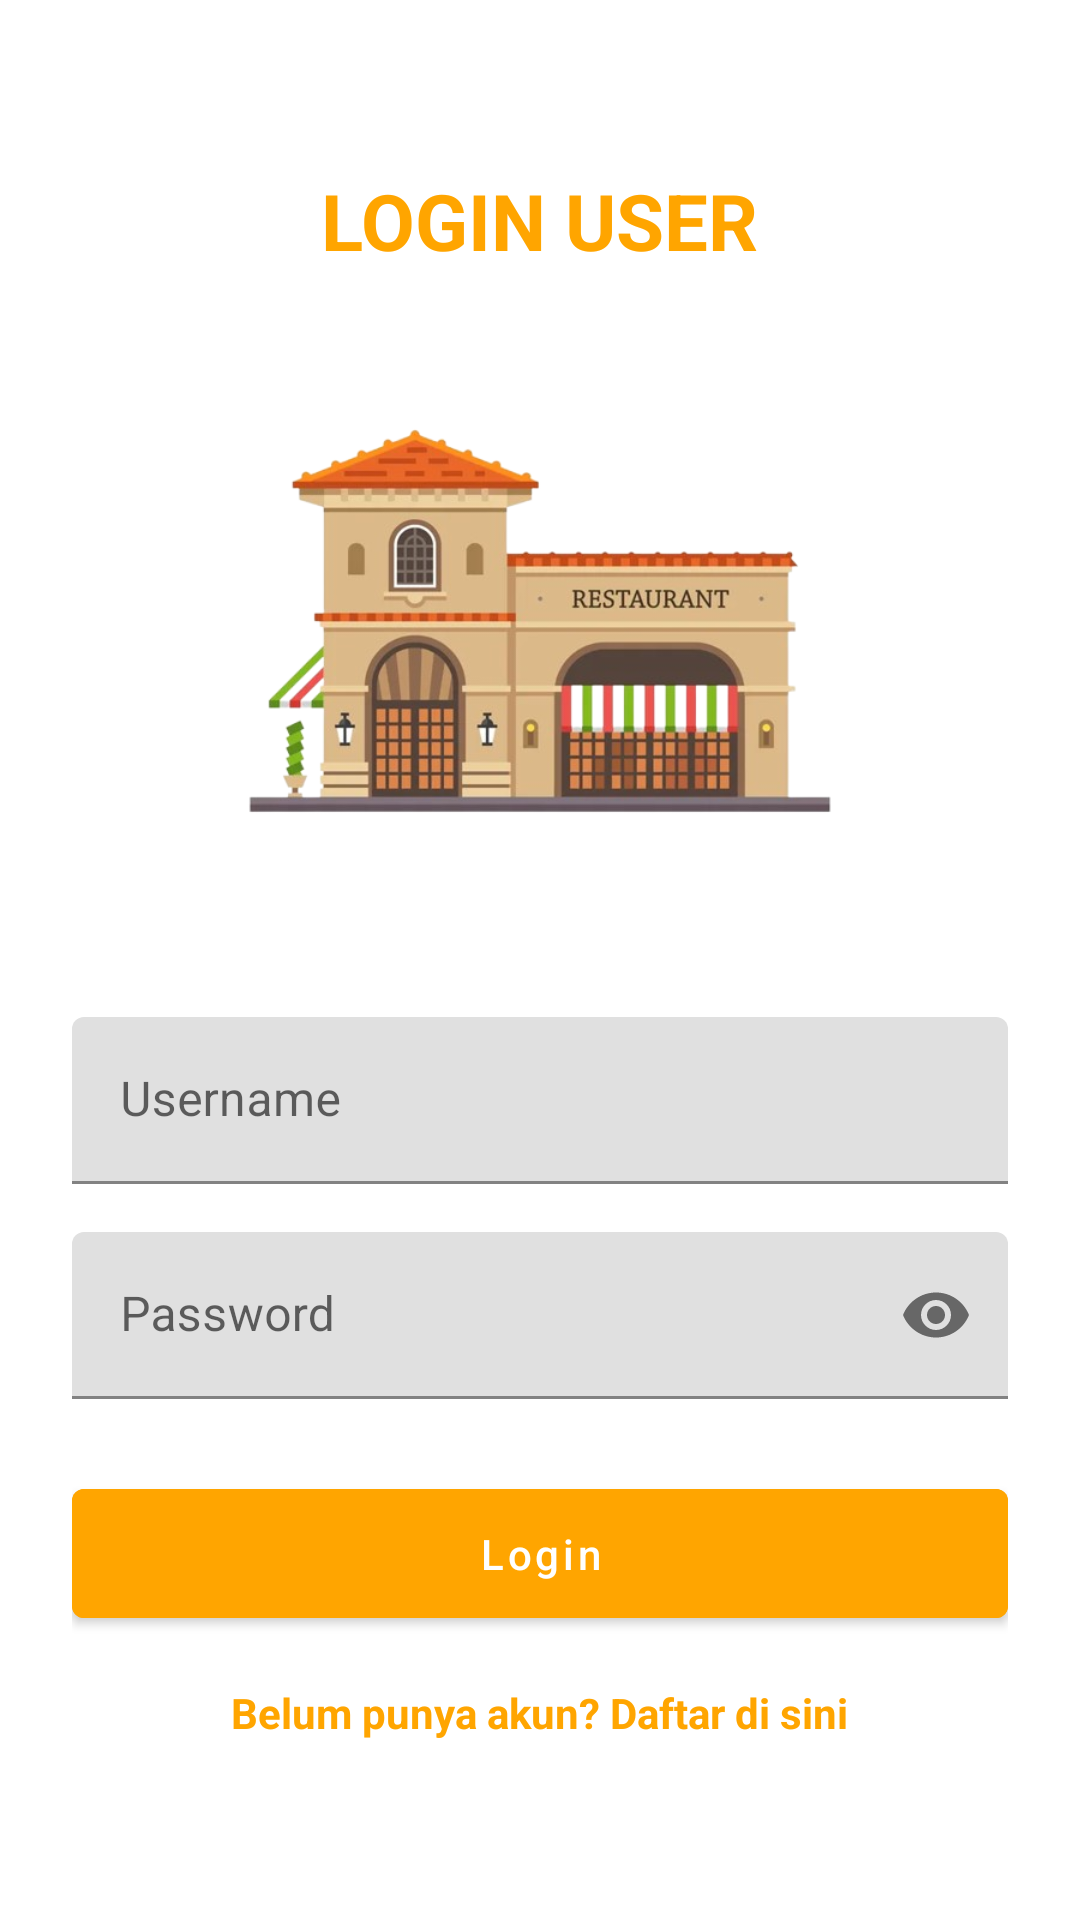

Produce the Android XML layout that renders to this screen, including the resource entries it uses.
<!-- AndroidManifest.xml: application theme Theme.APPRESTAURANT -->
<!-- res/layout/activity_login.xml -->
<?xml version="1.0" encoding="utf-8"?>
<ScrollView xmlns:android="http://schemas.android.com/apk/res/android"
    xmlns:app="http://schemas.android.com/apk/res-auto"
    android:layout_width="match_parent"
    android:layout_height="match_parent"
    android:background="@android:color/white">

    <LinearLayout
        android:layout_width="match_parent"
        android:layout_height="wrap_content"
        android:orientation="vertical"
        android:padding="24dp"
        android:gravity="center_horizontal">

        
        <TextView
            android:id="@+id/Welcome"
            android:layout_width="wrap_content"
            android:layout_height="wrap_content"
            android:text="LOGIN USER"
            android:textSize="26sp"
            android:textStyle="bold"
            android:layout_marginTop="32dp"
            android:layout_marginBottom="16dp"
            android:textColor="#FFA500" />

        
        <ImageView
            android:id="@+id/imgRestaurant"
            android:layout_width="200dp"
            android:layout_height="200dp"
            android:src="@drawable/restaurant"
            android:contentDescription="Gambar Restoran"
            android:scaleType="centerCrop"
            android:layout_marginBottom="32dp" />

        
        <com.google.android.material.textfield.TextInputLayout
            android:layout_width="match_parent"
            android:layout_height="wrap_content"
            android:layout_marginBottom="16dp">

            <com.google.android.material.textfield.TextInputEditText
                android:id="@+id/etUsername"
                android:layout_width="match_parent"
                android:layout_height="wrap_content"
                android:hint="Username"
                android:inputType="textPersonName" />
        </com.google.android.material.textfield.TextInputLayout>

        
        <com.google.android.material.textfield.TextInputLayout
            android:layout_width="match_parent"
            android:layout_height="wrap_content"
            android:layout_marginBottom="24dp"
            app:passwordToggleEnabled="true">

            <com.google.android.material.textfield.TextInputEditText
                android:id="@+id/etPassword"
                android:layout_width="match_parent"
                android:layout_height="wrap_content"
                android:hint="Password"
                android:inputType="textPassword" />
        </com.google.android.material.textfield.TextInputLayout>

        
        <com.google.android.material.button.MaterialButton
            android:id="@+id/btnLogin"
            android:layout_width="match_parent"
            android:layout_height="wrap_content"
            android:text="Login"
            android:textAllCaps="false"
            android:backgroundTint="#FFA500"
            android:textColor="#FFFFFF"
            android:padding="12dp"/>
        <TextView
            android:id="@+id/tvRegister"
            android:layout_width="wrap_content"
            android:layout_height="wrap_content"
            android:text="Belum punya akun? Daftar di sini"
            android:textColor="#FFA500"
            android:textSize="14sp"
            android:layout_marginTop="16dp"
            android:textStyle="bold" />

    </LinearLayout>
</ScrollView>
<!-- resources referenced by this layout -->
<resources>
  <!-- drawable restaurant: png bitmap (drawable, 173424 bytes) -->
  <style name="Theme.APPRESTAURANT" parent="Theme.MaterialComponents.DayNight.DarkActionBar">
          
          <item name="colorPrimary">@color/purple_500</item>
          <item name="colorPrimaryVariant">@color/purple_700</item>
          <item name="colorOnPrimary">@color/white</item>
          
          <item name="colorSecondary">@color/teal_200</item>
          <item name="colorSecondaryVariant">@color/teal_700</item>
          <item name="colorOnSecondary">@color/black</item>
          
          <item name="android:statusBarColor">?attr/colorPrimaryVariant</item>
          
      </style>
  <color name="purple_500">#FF6200EE</color>
  <color name="purple_700">#FF3700B3</color>
  <color name="white">#FFFFFFFF</color>
  <color name="teal_200">#FF03DAC5</color>
  <color name="teal_700">#FF018786</color>
  <color name="black">#FF000000</color>
</resources>
